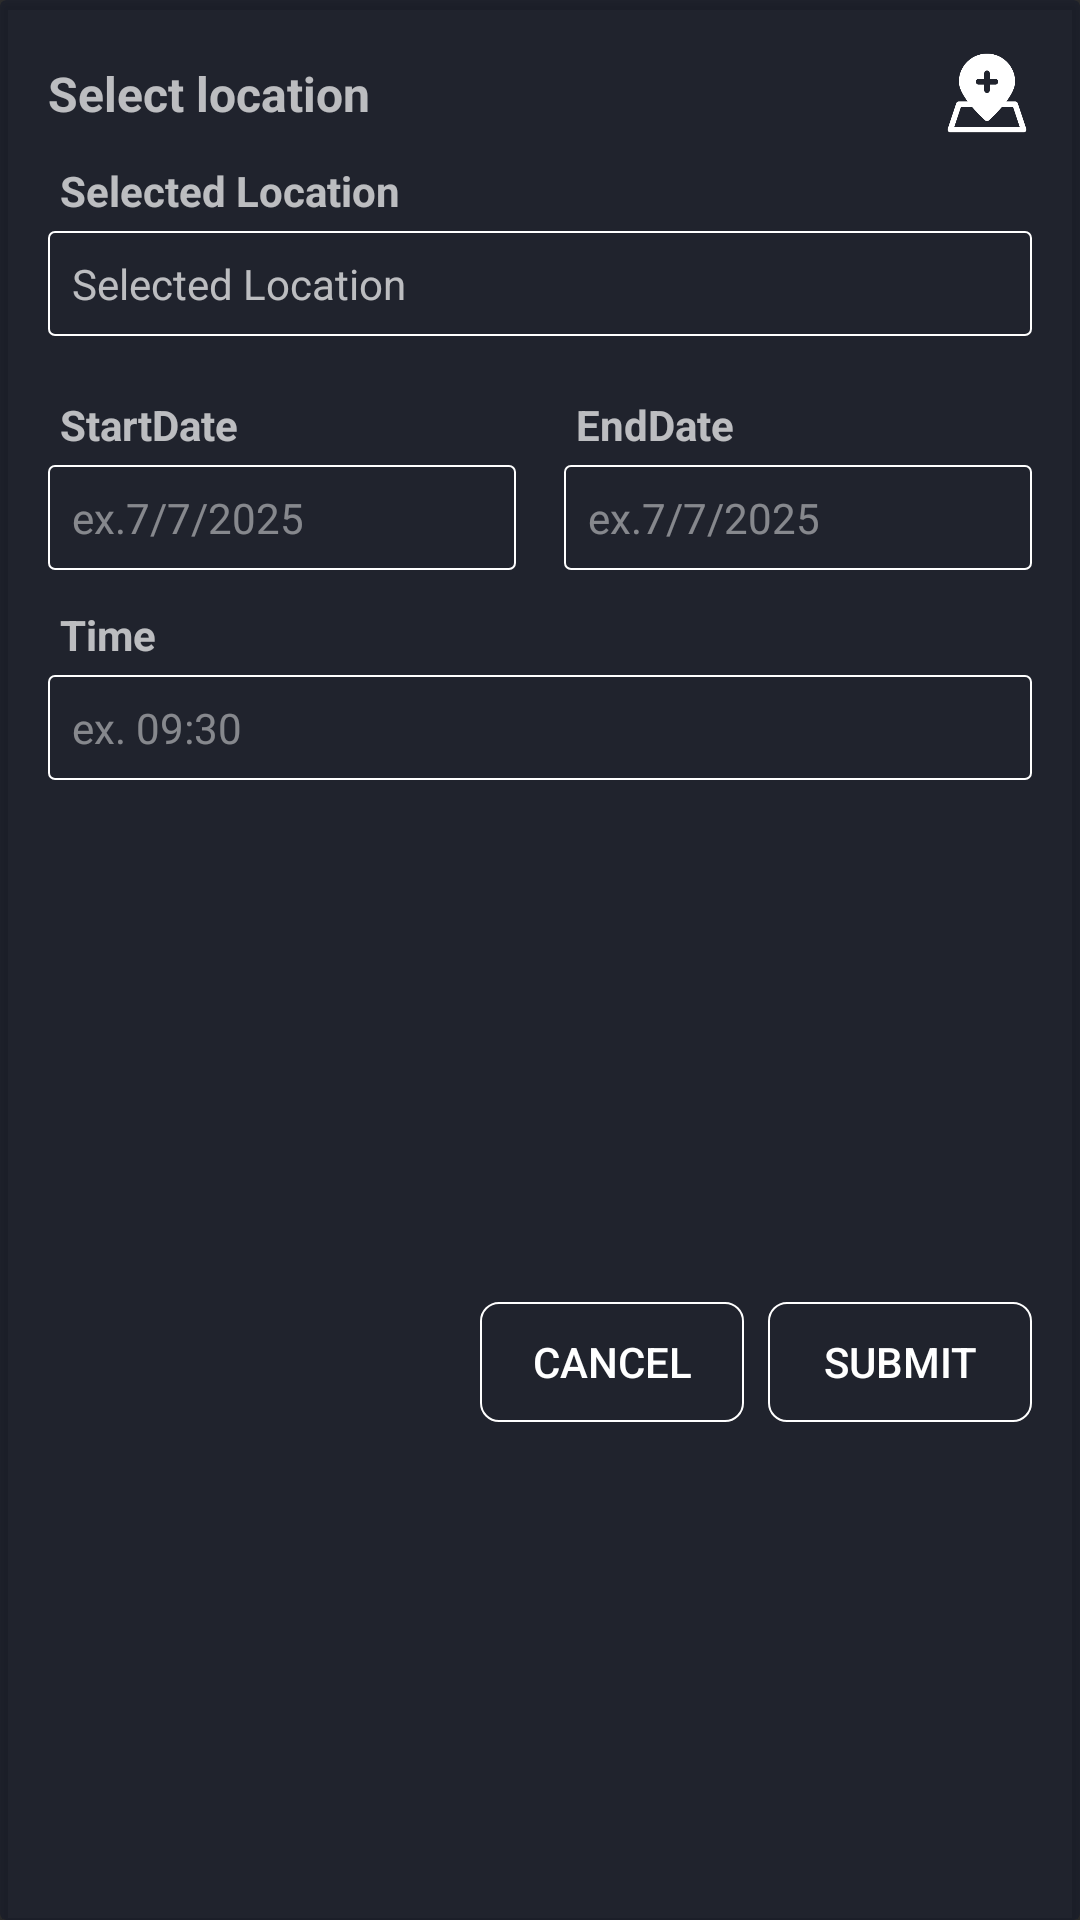

This screen was rendered from an Android layout file. Write that file and the resources it references.
<!-- AndroidManifest.xml: application theme Theme.Design.NoActionBar -->
<!-- res/layout/selected_alert_dialog_info.xml -->
<?xml version="1.0" encoding="utf-8"?>
<androidx.cardview.widget.CardView
    xmlns:android="http://schemas.android.com/apk/res/android"
    xmlns:app="http://schemas.android.com/apk/res-auto"
    xmlns:tools="http://schemas.android.com/tools"
    android:layout_width="match_parent"
    android:layout_height="wrap_content"
    android:layout_marginVertical="10dp"
    android:layout_marginHorizontal="10dp"
    android:backgroundTint="#720D1429">

    <androidx.constraintlayout.widget.ConstraintLayout
        android:layout_width="match_parent"
        android:layout_height="match_parent">


        <TextView
            android:id="@+id/textView2"
            android:layout_width="wrap_content"
            android:layout_height="wrap_content"
            android:layout_marginStart="16dp"
            android:text="@string/alertDialogTitle"
            android:textSize="16sp"
            android:textStyle="bold"
            app:layout_constraintBottom_toBottomOf="@+id/setAlertLocBtn"
            app:layout_constraintStart_toStartOf="parent"
            app:layout_constraintTop_toTopOf="@+id/setAlertLocBtn" />


        <Button
            android:id="@+id/setAlertLocBtn"
            android:layout_width="30dp"
            android:layout_height="30dp"
            android:layout_marginTop="16dp"
            android:layout_marginEnd="16dp"
            android:background="@drawable/add_location"
            app:layout_constraintEnd_toEndOf="parent"
            app:layout_constraintTop_toTopOf="parent"
            tools:ignore="TouchTargetSizeCheck,SpeakableTextPresentCheck,SpeakableTextPresentCheck" />

        <LinearLayout
            android:id="@+id/linearLayout4"
            android:layout_width="0dp"
            android:layout_height="wrap_content"
            android:layout_marginStart="16dp"
            android:layout_marginTop="16dp"
            android:layout_marginEnd="16dp"
            android:orientation="horizontal"
            android:weightSum="2"
            app:layout_constraintEnd_toEndOf="parent"
            app:layout_constraintStart_toStartOf="parent"
            app:layout_constraintTop_toBottomOf="@+id/tvSelectedAlertLoc">


            <LinearLayout
                android:layout_width="match_parent"
                android:layout_height="wrap_content"
                android:layout_marginEnd="8dp"
                android:layout_weight="1"
                android:orientation="vertical">

                <TextView
                    android:id="@+id/textView20"
                    android:layout_width="wrap_content"
                    android:layout_height="wrap_content"
                    android:layout_weight="1"
                    android:padding="4dp"
                    android:text="@string/StartDate"
                    android:textSize="14sp"
                    android:textStyle="bold" />

                <TextView
                    android:id="@+id/tvAlertStartDate"
                    android:layout_width="match_parent"
                    android:layout_height="wrap_content"
                    android:layout_weight="1"
                    android:background="@drawable/text_border"
                    android:hint="@string/exampleDate"
                    android:padding="8dp"
                    android:textColorHint="#7AF6F6F6" />
            </LinearLayout>

            <LinearLayout
                android:layout_width="match_parent"
                android:layout_height="wrap_content"
                android:layout_marginStart="8dp"
                android:layout_weight="1"
                android:orientation="vertical">

                <TextView
                    android:id="@+id/textView21"
                    android:layout_width="wrap_content"
                    android:layout_height="wrap_content"
                    android:layout_weight="1"
                    android:padding="4dp"
                    android:text="@string/EndDate"
                    android:textSize="14sp"
                    android:textStyle="bold" />

                <TextView
                    android:id="@+id/tvAlertEndDate"
                    android:layout_width="match_parent"
                    android:layout_height="wrap_content"
                    android:layout_weight="1"
                    android:background="@drawable/text_border"
                    android:hint="@string/exampleDate"
                    android:padding="8dp"
                    android:textColorHint="#7AF6F6F6" />
            </LinearLayout>

        </LinearLayout>

        <TextView
            android:id="@+id/tvSelectedAlertLoc"
            android:layout_width="0dp"
            android:layout_height="wrap_content"
            android:background="@drawable/text_border"
            android:hint="@string/selectedLocation"
            android:padding="8dp"
            app:layout_constraintEnd_toEndOf="@+id/setAlertLocBtn"
            app:layout_constraintStart_toStartOf="@+id/textView2"
            app:layout_constraintTop_toBottomOf="@+id/textView27" />

        <LinearLayout
            android:id="@+id/linearLayout5"
            android:layout_width="0dp"
            android:layout_height="wrap_content"
            android:layout_marginStart="16dp"
            android:layout_marginTop="8dp"
            android:layout_marginEnd="16dp"
            android:orientation="vertical"
            app:layout_constraintEnd_toEndOf="parent"
            app:layout_constraintStart_toStartOf="parent"
            app:layout_constraintTop_toBottomOf="@+id/linearLayout4">

            <TextView
                android:id="@+id/textView25"
                android:layout_width="wrap_content"
                android:layout_height="wrap_content"
                android:layout_weight="1"
                android:padding="4dp"
                android:text="@string/time"
                android:textSize="14sp"
                android:textStyle="bold" />

            <TextView
                android:id="@+id/tvAlertTime"
                android:layout_width="match_parent"
                android:layout_height="wrap_content"
                android:layout_weight="1"
                android:background="@drawable/text_border"
                android:hint="@string/exampleTime"
                android:padding="8dp"
                android:textColorHint="#7AF6F6F6" />
        </LinearLayout>

        <Button
            android:id="@+id/alertSubmitBtn"
            android:layout_width="wrap_content"
            android:layout_height="40dp"
            android:layout_marginTop="24dp"
            android:layout_marginEnd="16dp"
            android:layout_marginBottom="16dp"
            android:background="@drawable/button_border"
            android:text="@string/submit"
            app:layout_constraintBottom_toBottomOf="parent"
            app:layout_constraintEnd_toEndOf="parent"
            app:layout_constraintTop_toBottomOf="@+id/linearLayout5" />

        <Button
            android:id="@+id/alertCancelBtn"
            android:layout_width="wrap_content"
            android:layout_height="40dp"
            android:layout_marginEnd="8dp"
            android:background="@drawable/button_border"
            android:text="@android:string/cancel"
            app:layout_constraintBottom_toBottomOf="@+id/alertSubmitBtn"
            app:layout_constraintEnd_toStartOf="@+id/alertSubmitBtn"
            app:layout_constraintTop_toTopOf="@+id/alertSubmitBtn" />
        <TextView
            android:id="@+id/textView27"
            android:layout_width="wrap_content"
            android:layout_height="wrap_content"
            android:layout_weight="1"
            android:layout_marginStart="16dp"
            android:layout_marginTop="8dp"
            android:padding="4dp"
            android:text="@string/selectedLocation"
            android:textSize="14sp"
            android:textStyle="bold"
            app:layout_constraintStart_toStartOf="parent"
            app:layout_constraintTop_toBottomOf="@+id/textView2" />

        <TextView
            android:id="@+id/textView7"
            android:layout_width="400dp"
            android:layout_height="wrap_content"
            android:layout_marginBottom="5dp"
            app:layout_constraintBottom_toBottomOf="parent"
            app:layout_constraintEnd_toEndOf="parent"
            app:layout_constraintStart_toStartOf="parent" />

    </androidx.constraintlayout.widget.ConstraintLayout>
</androidx.cardview.widget.CardView>
<!-- resources referenced by this layout -->
<resources>
  <!-- drawable add_location: png bitmap (drawable, 6229 bytes) -->
  <!-- drawable button_border (drawable) -->
  <?xml version="1.0" encoding="utf-8"?>
  <shape xmlns:android="http://schemas.android.com/apk/res/android" android:shape="rectangle" >
      <solid android:color="@android:color/transparent" />
      <stroke android:width="0.5dip" android:color="@color/white"/>
      <corners android:radius="6dp" />
  </shape>
  <!-- drawable text_border (drawable) -->
  <?xml version="1.0" encoding="utf-8"?>
  <shape xmlns:android="http://schemas.android.com/apk/res/android" android:shape="rectangle" >
      <solid android:color="@android:color/transparent" />
      <stroke android:width="0.5dip" android:color="@color/white"/>
      <corners android:radius="2dp" />
  </shape>
  <string name="EndDate">EndDate</string>
  <string name="StartDate">StartDate</string>
  <string name="alertDialogTitle">Select location</string>
  <string name="exampleDate">ex.7/7/2025</string>
  <string name="exampleTime">ex. 09:30</string>
  <string name="selectedLocation">Selected Location</string>
  <string name="submit">Submit</string>
  <string name="time">Time</string>
  <!-- not gathered from this repository: default colours our renderer supplied (Android Studio template values) -->
  <color name="white">#FFFFFFFF</color>
</resources>
